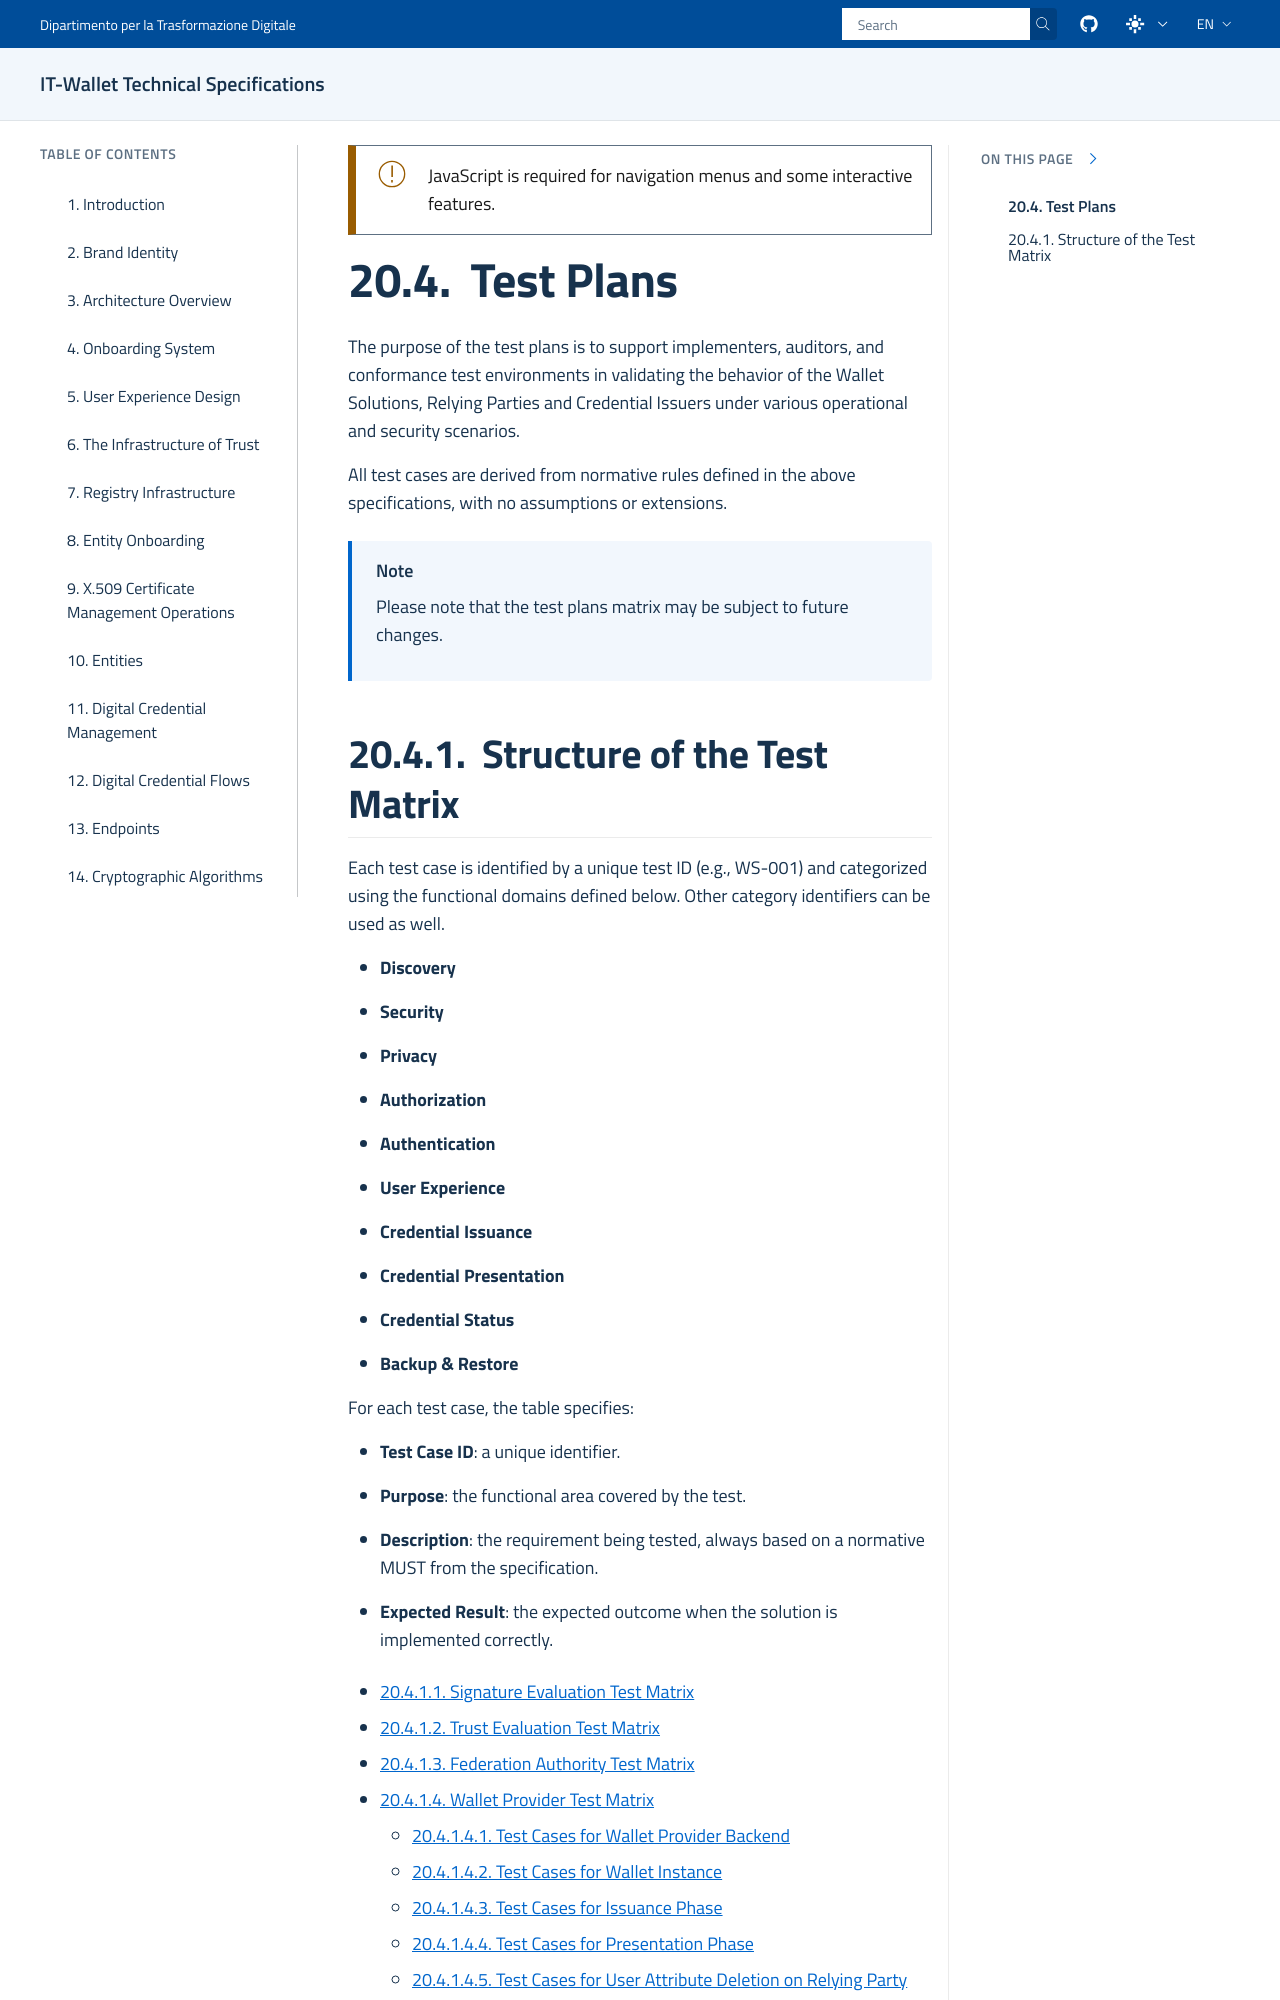

repository: italia/eid-wallet-it-docs · page: prs/pr1228/en/test-plans.html · generator: sphinx

.. include:: ../common/common_definitions.rst


Test Plans
==========

The purpose of the test plans is to support implementers, auditors, and conformance test environments in validating the behavior of the Wallet Solutions, Relying Parties and Credential Issuers under various operational and security scenarios.

All test cases are derived from normative rules defined in the above specifications, with no assumptions or extensions.

.. note::
  Please note that the test plans matrix may be subject to future changes.
